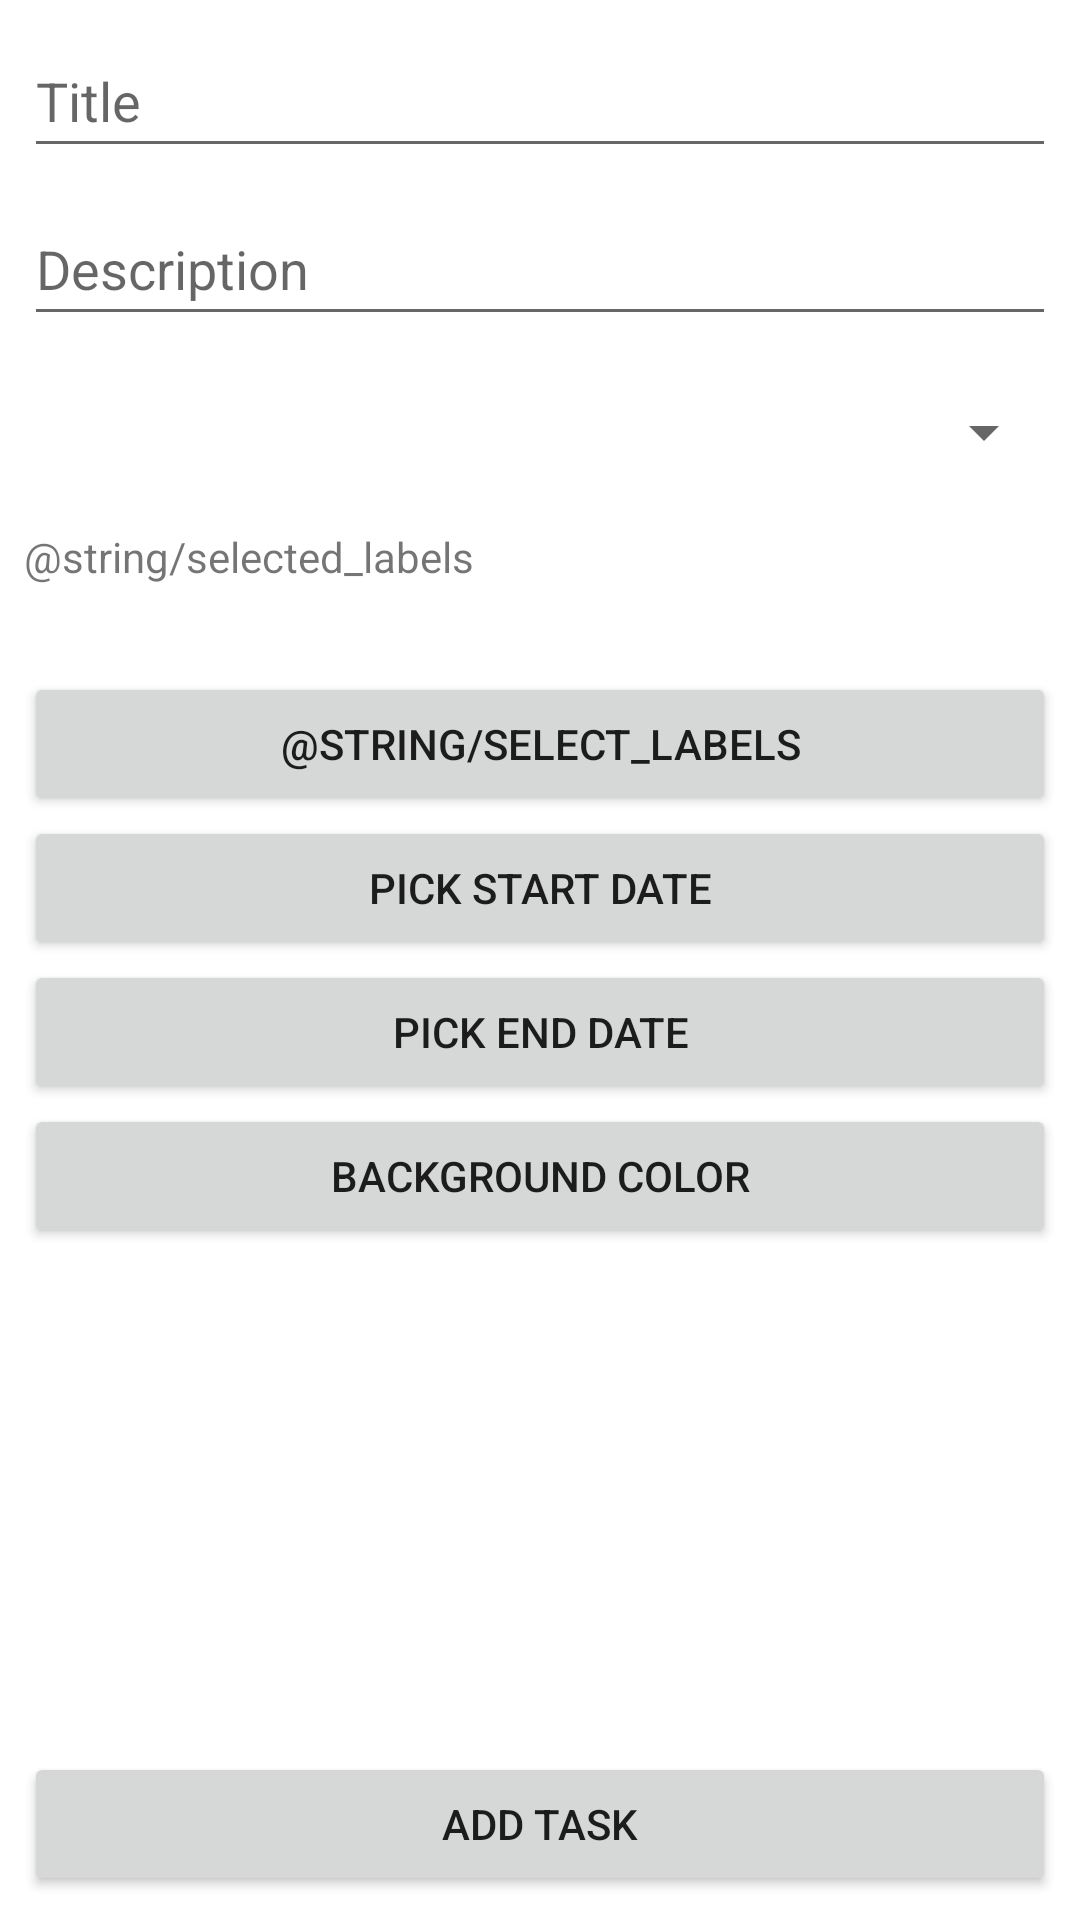

Reconstruct the res/layout file that produces this screen, plus the resources it refers to.
<!-- AndroidManifest.xml: application theme Theme.Bluetask -->
<!-- res/layout/activity_create_task.xml -->
<?xml version="1.0" encoding="utf-8"?>
<RelativeLayout xmlns:android="http://schemas.android.com/apk/res/android"
    android:layout_width="match_parent"
    android:layout_height="match_parent"
    android:padding="8dp">

    
    <EditText
        android:id="@+id/editTextTitle"
        android:autofillHints=""
        android:hint="@string/title"
        android:inputType="text"
        android:layout_alignParentTop="true"
        android:layout_height="wrap_content"
        android:layout_width="match_parent"
        android:minHeight="48dp" />

    
    <EditText
        android:id="@+id/editTextDescription"
        android:autofillHints=""
        android:hint="@string/description"
        android:inputType="textMultiLine"
        android:layout_below="@id/editTextTitle"
        android:layout_height="wrap_content"
        android:layout_marginTop="8dp"
        android:layout_width="match_parent"
        android:minHeight="48dp" />

    
    <Spinner
        android:id="@+id/spinnerPriority"
        android:layout_width="match_parent"
        android:layout_height="wrap_content"
        android:layout_below="@id/editTextDescription"
        android:layout_marginTop="8dp"
        android:minHeight="48dp" />

    
    <TextView
        android:id="@+id/textViewSelectedLabels"
        android:layout_width="match_parent"
        android:layout_height="wrap_content"
        android:layout_below="@id/spinnerPriority"
        android:layout_marginTop="8dp"
        android:text="@string/selected_labels"
        android:minHeight="48dp"
        android:background="?android:attr/selectableItemBackground" />

    
    <Button
        android:id="@+id/buttonLabelPicker"
        android:layout_width="match_parent"
        android:layout_height="wrap_content"
        android:text="@string/select_labels"
        android:layout_below="@id/textViewSelectedLabels" />

    
    <Button
        android:id="@+id/buttonStartDatePicker"
        android:layout_width="match_parent"
        android:layout_height="wrap_content"
        android:text="@string/pick_start_date"
        android:layout_below="@id/buttonLabelPicker" />

    
    <Button
        android:id="@+id/buttonEndDatePicker"
        android:layout_width="match_parent"
        android:layout_height="wrap_content"
        android:text="@string/pick_end_date"
        android:layout_below="@id/buttonStartDatePicker" />

    
    <Button
        android:id="@+id/buttonColorPicker"
        android:layout_width="match_parent"
        android:layout_height="wrap_content"
        android:text="@string/add_color"
        android:layout_below="@id/buttonEndDatePicker" />

    
    <Button
        android:id="@+id/buttonAddTask"
        android:layout_width="match_parent"
        android:layout_height="wrap_content"
        android:text="@string/add_task"
        android:layout_alignParentBottom="true" />
</RelativeLayout>
<!-- resources referenced by this layout -->
<resources>
  <string name="add_color">Background color</string>
  <string name="add_task">Add Task</string>
  <string name="description" translatable="false">Description</string>
  <string name="pick_end_date">Pick End Date</string>
  <string name="pick_start_date">Pick Start Date</string>
  <string name="title">Title</string>
  <style name="Theme.Bluetask" parent="Theme.MaterialComponents.DayNight.NoActionBar">
          <item name="colorPrimary">@color/primary</item>
          <item name="colorSecondary">@color/secondary</item>
          <item name="colorOnPrimary">@color/white</item>
          <item name="colorOnSecondary">@color/black</item>
          <item name="colorPrimaryVariant">@color/primary_dark</item>
          <item name="colorSecondaryVariant">@color/secondary_dark</item>
          <item name="android:statusBarColor">?attr/colorPrimary</item>
      </style>
  <color name="primary">#143d59</color>
  <color name="secondary">#7dc3c0</color>
  <color name="white">#FFFFFF</color>
  <color name="black">#000000</color>
  <color name="primary_dark">#0f2b3c</color>
  <color name="secondary_dark">#5a9b98</color>
</resources>
